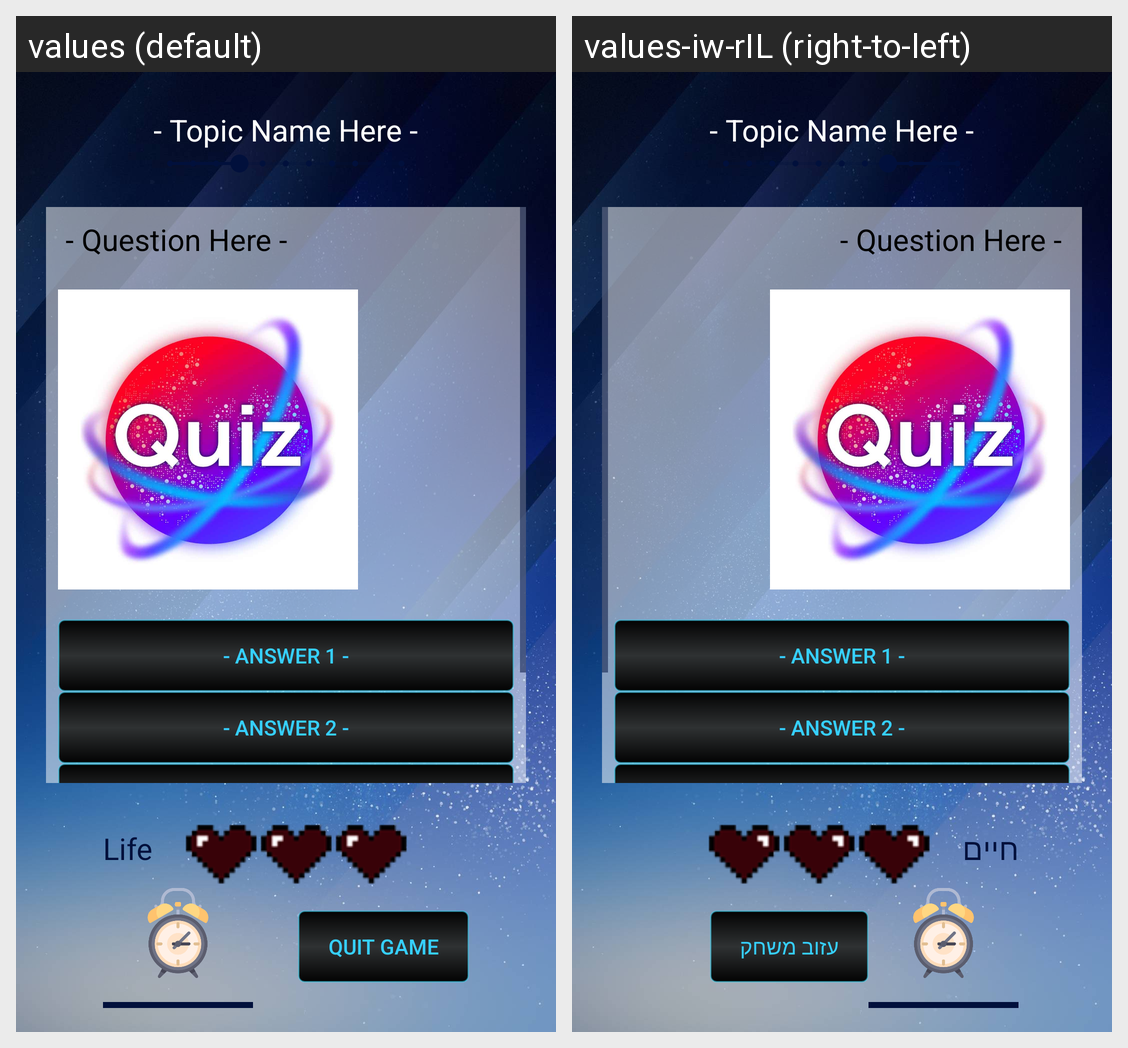

Strings drawn on this Android screen and how each of the app's shown locales translates them:
Android screen res/layout/activity_playing.xml rendered under 2 locales, left to right: values (default), values-iw-rIL (right-to-left). Device: Nexus 5 (rendered at 1080×1920; each locale shown at half size, 540×960, under a caption strip naming it); theme DarkyTheme.
Strings drawn on this screen, with the default value and each locale's value (text and hints the layout hard-codes, and strings that could not be matched under every locale, appear in the picture but are not listed):

life
  values: Life
  values-iw-rIL: חיים

quit_game
  values: Quit Game
  values-iw-rIL: עזוב משחק
